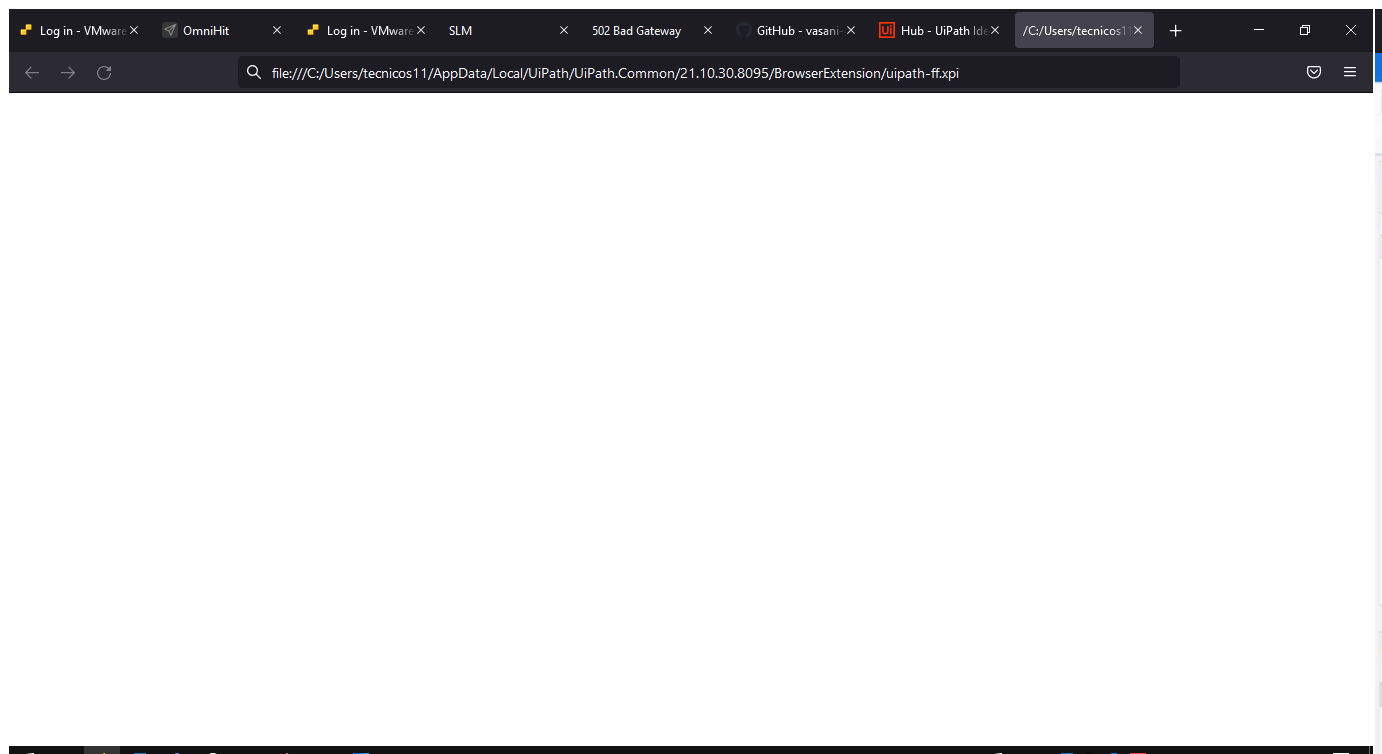
Task: Processo em Branco
Workflow: Main

Step 1: Use Browser Firefox: /C:/Users/[user]/AppData/Local/UiPath/UiPath.Common/[number redacted]/BrowserEx in window '/C:/Users/[user]/AppData/Local/UiPath/UiPath.Common/[number redacted]/BrowserExtension/uipath-ff.xpi' (firefox.exe)

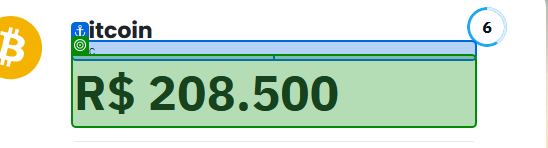
Step 2: get-text

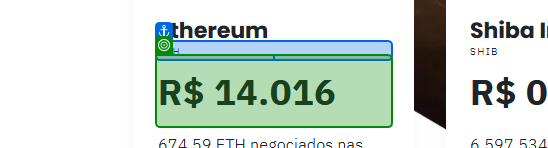
Step 3: get-text